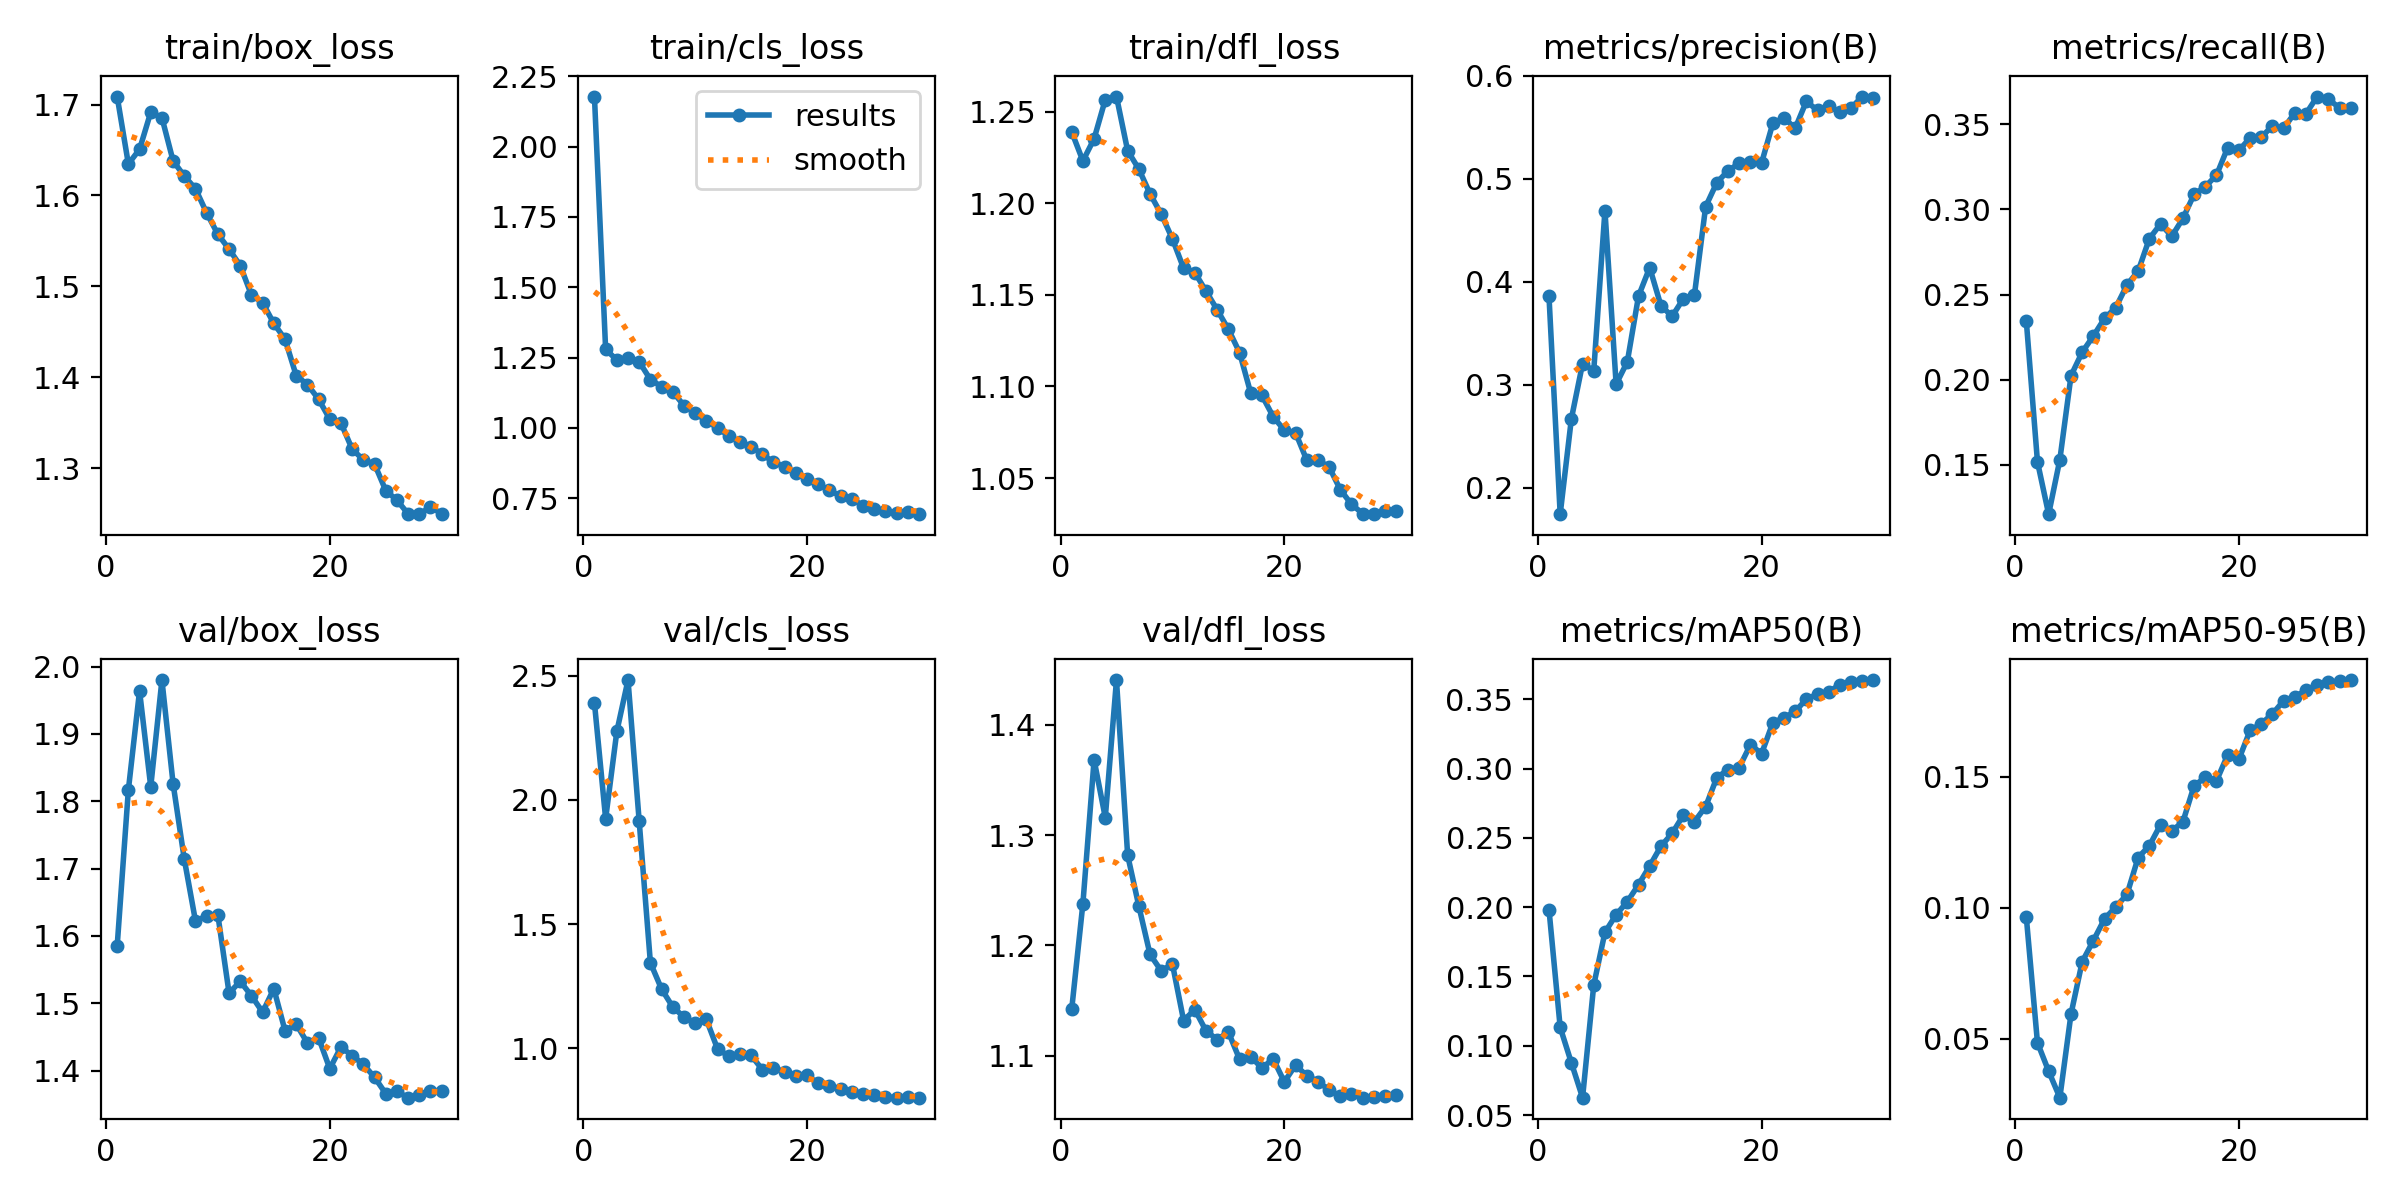

Values plotted in this chart, from the file beside it:
epoch, time, train/box_loss, train/cls_loss, train/dfl_loss, metrics/precision(B), metrics/recall(B), metrics/mAP50(B), metrics/mAP50-95(B), val/box_loss, val/cls_loss, val/dfl_loss, lr/pg0, lr/pg1, lr/pg2
1, 274.3, 1.709, 2.178, 1.239, 0.3858, 0.2348, 0.1982, 0.0966, 1.585, 2.39, 1.142, 0.0002027, 0.0002027, 0.0002027
2, 461.3, 1.635, 1.279, 1.223, 0.1744, 0.1519, 0.1133, 0.04845, 1.817, 1.924, 1.238, 0.0004099, 0.0004099, 0.0004099
3, 648.1, 1.651, 1.242, 1.235, 0.267, 0.1211, 0.08768, 0.03756, 1.964, 2.275, 1.368, 0.0006127, 0.0006127, 0.0006127
4, 837.2, 1.692, 1.249, 1.257, 0.3205, 0.1531, 0.06251, 0.02744, 1.822, 2.482, 1.316, 0.0006099, 0.0006099, 0.0006099
5, 1026, 1.686, 1.235, 1.258, 0.3137, 0.2024, 0.1438, 0.05943, 1.98, 1.913, 1.441, 0.0005983, 0.0005983, 0.0005983
6, 1211, 1.638, 1.172, 1.229, 0.4691, 0.2162, 0.1818, 0.0794, 1.826, 1.344, 1.282, 0.0005836, 0.0005836, 0.0005836
7, 1396, 1.621, 1.147, 1.219, 0.3005, 0.2258, 0.1945, 0.08746, 1.714, 1.238, 1.236, 0.0005659, 0.0005659, 0.0005659
8, 1582, 1.607, 1.129, 1.205, 0.3224, 0.2361, 0.2039, 0.09578, 1.622, 1.166, 1.192, 0.0005455, 0.0005455, 0.0005455
9, 1766, 1.581, 1.079, 1.194, 0.3861, 0.2424, 0.2162, 0.1003, 1.63, 1.126, 1.177, 0.0005226, 0.0005226, 0.0005226
10, 1952, 1.557, 1.053, 1.18, 0.4138, 0.2557, 0.2297, 0.1051, 1.631, 1.102, 1.183, 0.0004975, 0.0004975, 0.0004975
11, 2138, 1.541, 1.025, 1.164, 0.3769, 0.2639, 0.244, 0.1192, 1.515, 1.116, 1.132, 0.0004703, 0.0004703, 0.0004703
12, 2323, 1.523, 1.001, 1.162, 0.3664, 0.2828, 0.2532, 0.1236, 1.532, 0.9976, 1.142, 0.0004415, 0.0004415, 0.0004415
13, 2507, 1.491, 0.9714, 1.152, 0.3834, 0.2915, 0.2663, 0.1317, 1.511, 0.9683, 1.123, 0.0004112, 0.0004112, 0.0004112
14, 2694, 1.482, 0.9507, 1.142, 0.3876, 0.2842, 0.2617, 0.1293, 1.487, 0.9782, 1.115, 0.0003799, 0.0003799, 0.0003799
15, 2880, 1.459, 0.9328, 1.131, 0.473, 0.2947, 0.2726, 0.1328, 1.522, 0.9715, 1.121, 0.000348, 0.000348, 0.000348
16, 3064, 1.442, 0.9074, 1.118, 0.4963, 0.3089, 0.2935, 0.1466, 1.459, 0.9142, 1.097, 0.0003156, 0.0003156, 0.0003156
17, 3250, 1.402, 0.8771, 1.096, 0.5078, 0.3134, 0.2992, 0.1498, 1.469, 0.922, 1.099, 0.0002833, 0.0002833, 0.0002833
18, 3435, 1.392, 0.8626, 1.095, 0.515, 0.3201, 0.3008, 0.1485, 1.441, 0.904, 1.089, 0.0002513, 0.0002513, 0.0002513
19, 3620, 1.376, 0.8396, 1.084, 0.5158, 0.3363, 0.3172, 0.1584, 1.449, 0.8889, 1.097, 0.00022, 0.00022, 0.00022
20, 3807, 1.354, 0.8184, 1.076, 0.5154, 0.3346, 0.3108, 0.1567, 1.403, 0.8907, 1.076, 0.0001898, 0.0001898, 0.0001898
21, 3994, 1.35, 0.7998, 1.075, 0.5537, 0.342, 0.333, 0.1677, 1.435, 0.8587, 1.091, 0.0001609, 0.0001609, 0.0001609
22, 4179, 1.321, 0.7782, 1.06, 0.5592, 0.3423, 0.3367, 0.1703, 1.422, 0.8496, 1.082, 0.0001338, 0.0001338, 0.0001338
23, 4363, 1.309, 0.7572, 1.06, 0.549, 0.3492, 0.3412, 0.174, 1.409, 0.8366, 1.077, 0.0001086, 0.0001086, 0.0001086
24, 4546, 1.305, 0.7483, 1.056, 0.5752, 0.3476, 0.3501, 0.1791, 1.39, 0.8249, 1.069, 8.57146e-05, 8.57146e-05, 8.57146e-05
25, 4729, 1.276, 0.7232, 1.044, 0.5664, 0.3568, 0.3537, 0.1806, 1.366, 0.816, 1.063, 6.53354e-05, 6.53354e-05, 6.53354e-05
26, 4910, 1.265, 0.7114, 1.036, 0.5705, 0.3562, 0.3554, 0.183, 1.369, 0.8117, 1.065, 4.76984e-05, 4.76984e-05, 4.76984e-05
27, 5092, 1.25, 0.7043, 1.031, 0.5649, 0.3663, 0.3606, 0.1852, 1.36, 0.8045, 1.062, 3.29969e-05, 3.29969e-05, 3.29969e-05
28, 5274, 1.25, 0.699, 1.03, 0.5688, 0.3648, 0.3624, 0.1862, 1.364, 0.8012, 1.062, 2.13919e-05, 2.13919e-05, 2.13919e-05
29, 5457, 1.257, 0.7015, 1.032, 0.5798, 0.3596, 0.3632, 0.1864, 1.369, 0.8024, 1.064, 1.30106e-05, 1.30106e-05, 1.30106e-05
30, 5641, 1.25, 0.6932, 1.032, 0.5788, 0.3597, 0.3639, 0.187, 1.369, 0.8011, 1.064, 7.94479e-06, 7.94479e-06, 7.94479e-06
